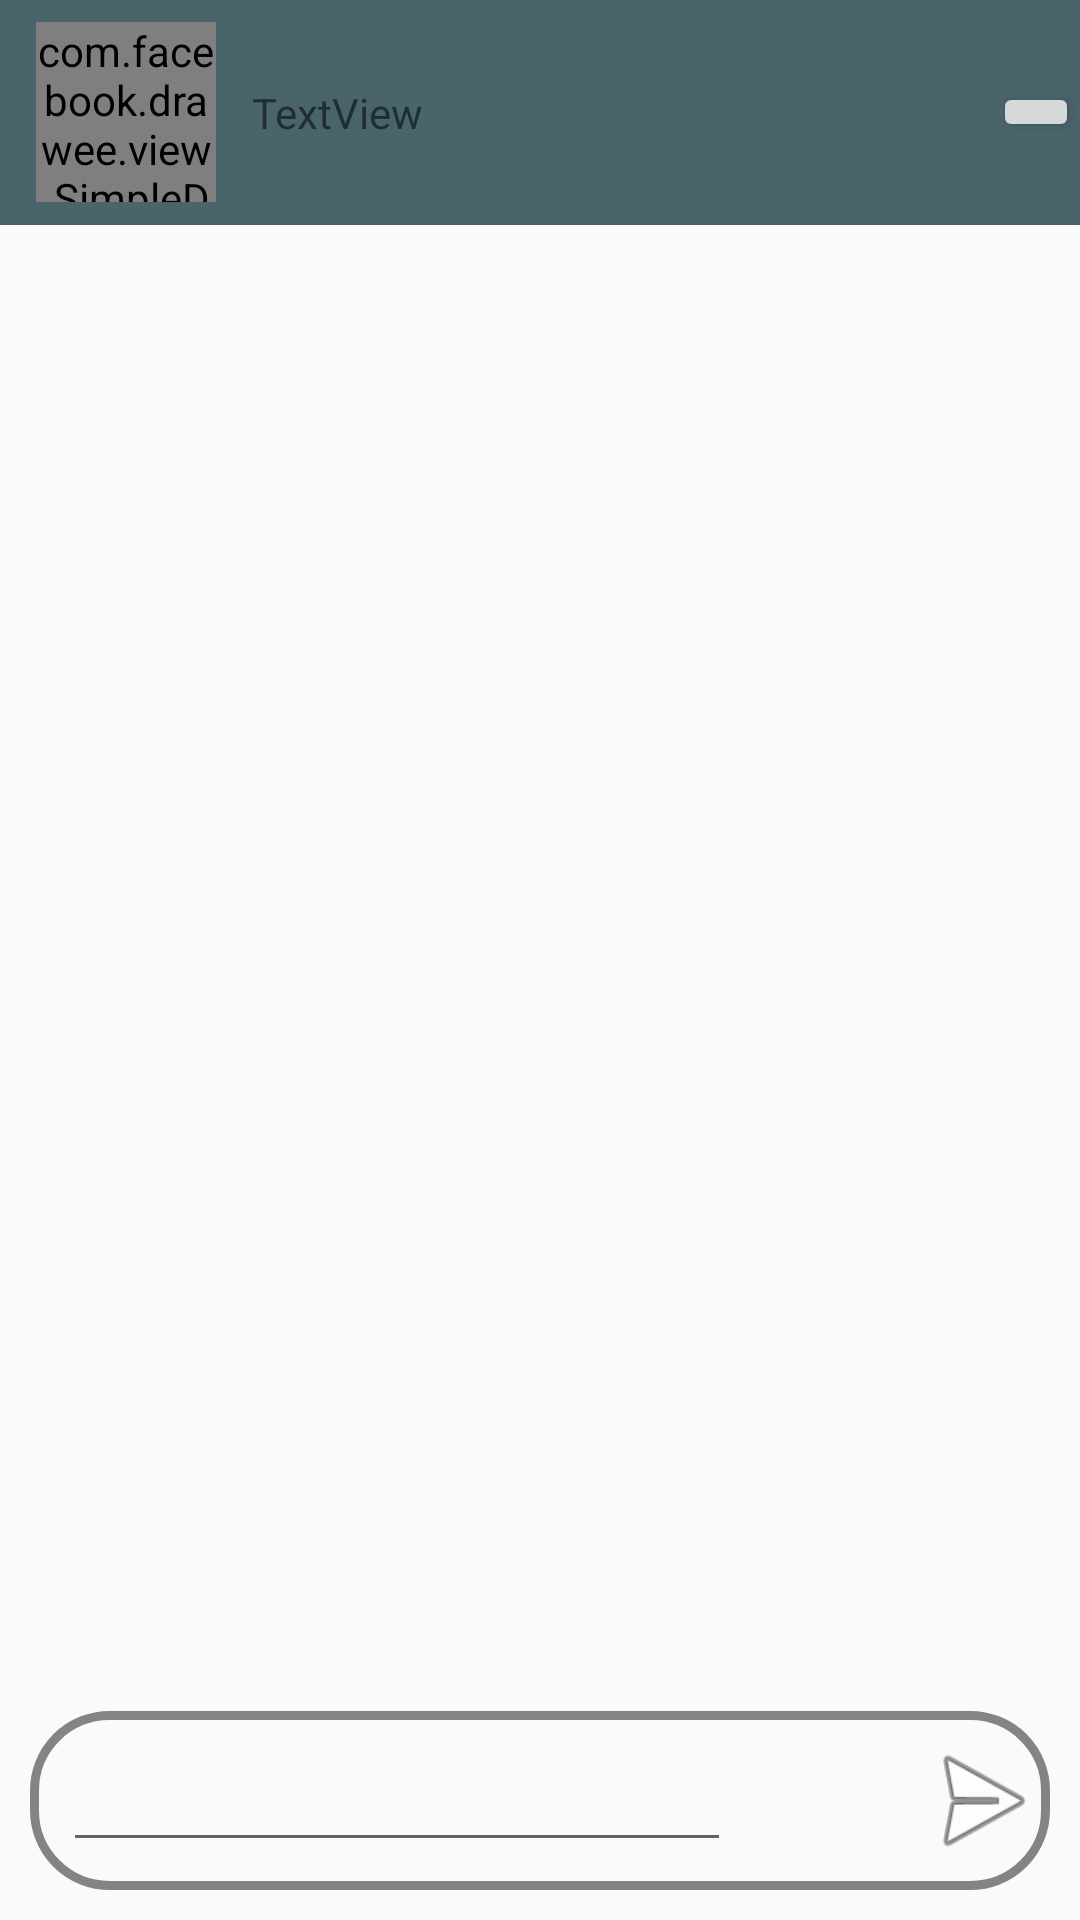

Reconstruct the res/layout file that produces this screen, plus the resources it refers to.
<!-- AndroidManifest.xml: activity theme FullScreen -->
<!-- res/layout/activity_chat.xml -->
<?xml version="1.0" encoding="utf-8"?>
<LinearLayout xmlns:android="http://schemas.android.com/apk/res/android"
    xmlns:app="http://schemas.android.com/apk/res-auto"
    android:layout_width="match_parent"
    android:layout_height="match_parent"
    android:orientation="vertical">

    <LinearLayout
        android:layout_width="match_parent"
        android:layout_height="75dp"
        android:background="@color/quoteBackground31"
        android:gravity="center_vertical"
        android:orientation="horizontal">

        <com.facebook.drawee.view.SimpleDraweeView
            android:id="@+id/chat_profile"
            android:layout_width="60dp"
            android:layout_height="60dp"
            android:layout_marginLeft="12dp"
            android:layout_marginRight="12dp"
            app:roundAsCircle="true" />

        <TextView
            android:id="@+id/chat_name"
            android:layout_width="wrap_content"
            android:layout_height="wrap_content"
            android:layout_weight="1"
            android:text="TextView" />

        <Button
            android:id="@+id/button2"
            android:layout_width="10dp"
            android:layout_height="20dp"
            android:layout_weight="0.1"
            android:text="Button" />
    </LinearLayout>

    <LinearLayout
        android:layout_width="match_parent"
        android:layout_height="match_parent"
        android:layout_weight="1000"
        android:orientation="vertical">

        <android.support.v7.widget.RecyclerView
            android:id="@+id/chat_recycle"
            android:layout_width="match_parent"
            android:layout_height="match_parent" />
    </LinearLayout>

    <LinearLayout
        android:layout_width="match_parent"
        android:layout_height="60dp"
        android:layout_marginBottom="10dp"
        android:layout_marginLeft="10dp"
        android:layout_marginRight="10dp"
        android:layout_weight="1"
        android:background="@drawable/ic_rounded_rectangle_complete"
        android:gravity="center_vertical"
        android:orientation="horizontal">

        <EditText
            android:id="@+id/msgInput"
            android:layout_width="wrap_content"
            android:layout_height="wrap_content"
            android:layout_marginLeft="10dp"
            android:layout_weight="1"
            android:ems="10"
            android:inputType="textPersonName" />

        <ImageButton
            android:id="@+id/speak_emo_btn"
            android:layout_width="50dp"
            android:layout_height="50dp"
            android:layout_weight="1"
            android:background="@null"
            android:scaleType="fitCenter"
            app:srcCompat="@drawable/speaking_emo" />

        <Button
            android:id="@+id/msgSend"
            android:layout_width="30dp"
            android:layout_height="wrap_content"
            android:layout_weight="1"
            android:background="@android:drawable/ic_menu_send" />
    </LinearLayout>

</LinearLayout>
<!-- resources referenced by this layout -->
<resources>
  <color name="quoteBackground31">#49646b</color>
  <!-- drawable ic_rounded_rectangle_complete (drawable) -->
  <?xml version="1.0" encoding="UTF-8"?>
  <shape xmlns:android="http://schemas.android.com/apk/res/android">
  
      <stroke android:width="3dp"
          android:color="@color/dark"
          />
  
      <padding android:left="1dp"
          android:top="1dp"
          android:right="1dp"
          android:bottom="1dp"
          />
  
      <corners android:radius="25dp"/>
  </shape>
  <!-- drawable speaking_emo: png bitmap (drawable, 32294 bytes) -->
  <style name="FullScreen" parent="@style/Theme.AppCompat.Light.NoActionBar">
          <item name="android:windowFullscreen">true</item>
          <item name="windowNoTitle">true</item>
          <item name="windowActionBar">false</item>
      </style>
  <color name="dark">#848484</color>
</resources>
